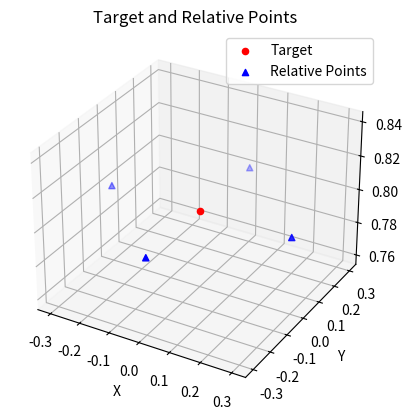

Write Python code to recreate this figure.
import numpy as np
from matplotlib import pyplot as plt


def get_target(NUM_DRONES):
    # 初始化目标位置都在单位圆上
    angle_step = 2 * np.pi / NUM_DRONES
    target_pos = np.zeros((1, 3))
    relative_pos = np.zeros((NUM_DRONES, 3))
    target_pos[0, 2] = 0.8
    for i in range(NUM_DRONES):
        angle = i * angle_step
        relative_pos[i, 0] = 0.3 * np.cos(angle)
        relative_pos[i, 1] = 0.3 * np.sin(angle)
    # target_pos += relative_pos
    return target_pos, relative_pos


def update_target_pos(step_counter, TARGET_POS, relative_pos):
    pass
    # 随着计数次数增加，目标位置的变化变大
    gradient = np.arctan(step_counter) / 100  # step_counter~[0,1000000], gradient~[-0.01,0.01]
    # 随机选择方向并归一化
    direction = np.random.uniform(-1, 1, size=(3,))
    direction /= np.linalg.norm(direction)

    # 根据变化程度和方向更新目标位置
    TARGET_POS += gradient * direction
    # 剪切到所需的范围内
    TARGET_POS[:, 0:2] = np.clip(TARGET_POS[:, 0:2], -0.8, 0.8)
    TARGET_POS[:, 2] = np.clip(TARGET_POS[:, 2], 0.2, 1)
    return TARGET_POS


if __name__ == '__main__':
    target, relative = get_target(4)
    for i in range(1):
        target = update_target_pos(i, target, relative)
        print(target)
    points = target + relative
    print(target, relative, points)

    # 创建一个3D绘图对象
    fig = plt.figure()
    ax = fig.add_subplot(111, projection='3d')

    # 绘制目标点
    ax.scatter(target[:, 0], target[:, 1], target[:, 2], c='r', marker='o', label='Target')

    # 绘制相对位置点
    ax.scatter(points[:, 0], points[:, 1], points[:, 2], c='b', marker='^', label='Relative Points')

    # 设置图例
    ax.legend()

    # 设置坐标轴标签
    ax.set_xlabel('X')
    ax.set_ylabel('Y')
    ax.set_zlabel('Z')

    # 设置标题
    ax.set_title('Target and Relative Points')

    # 显示图形
    plt.show()
